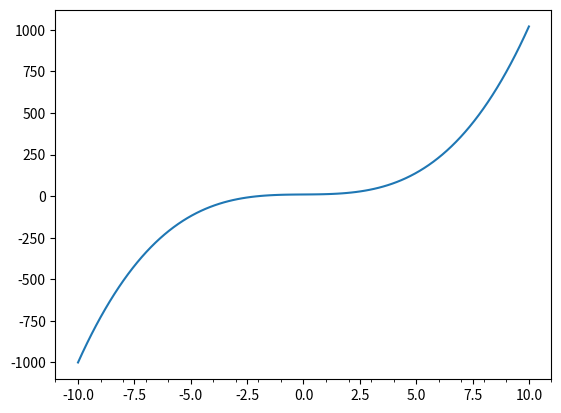

Here is the Python script that generated this plot: (Note: this script raises an exception after producing the figure.)
def phi_pol(xvals, theta):
    '''
    --------------------------------------------------------------------
    This function returns the value phi(x,theta) given x and theta,
    where phi(x,theta) = (x ** 3) + x + theta
    --------------------------------------------------------------------
    INPUTS:
    xvals = scalar or (N,) vector, value or values for x
    args  = length 1 tuple, (theta)
    
    OTHER FUNCTIONS AND FILES CALLED BY THIS FUNCTION: None
    
    OBJECTS CREATED WITHIN FUNCTION:
    theta = scalar, constant in the phi function
    phi   = scalar or (N,) vector, value of phi(xvals, theta)
    
    FILES CREATED BY THIS FUNCTION: None
    
    RETURNS: phi
    --------------------------------------------------------------------
    '''
    phi = (xvals ** 3) + xvals + theta
    
    return phi

import numpy as np
import matplotlib.pyplot as plt
from matplotlib.ticker import MultipleLocator
# This next command is specifically for Jupyter Notebook
%matplotlib notebook

theta = 10
xmin = -10
xmax = 10
N = 100
xvals = np.linspace(xmin, xmax, N)
phi_vals = phi_pol(xvals, theta)

# Plot the resulting phi values
fig, ax = plt.subplots()
plt.plot(xvals, phi_vals)
minorLocator = MultipleLocator(1)
ax.xaxis.set_minor_locator(minorLocator)
plt.grid(b=True, which='major', color='0.65', linestyle='-')
plt.title('Phi function for theta=10 and x=[-10,10]', fontsize=20)
plt.xlabel(r'$x$')
plt.ylabel(r'$\phi(x|\theta=10)$')

import scipy.optimize as opt

a =-5
b = 0

(xhat, result) = opt.bisect(phi_pol, a, b, args=(theta), full_output=True)

print('xhat: ', xhat)
print(result)

x_init = 10.0

xhat = opt.newton(phi_pol, x_init, args=(theta,))
print(xhat)

def get_ct(bt, btp1, rt, wt):
    '''
    --------------------------------------------------------------------
    This function returns the value of current period consumption given
    b_t, b_{t+1}, r_t, and w_t.
    --------------------------------------------------------------------
    INPUTS:
    bt   = scalar, current period savings
    btp1 = scalar, savings for next period
    rt   = scalar > 0, current period interest rate
    wt   = scalar > 0, current period wage
    
    OTHER FUNCTIONS AND FILES CALLED BY THIS FUNCTION: None
    
    OBJECTS CREATED WITHIN FUNCTION:
    ct = scalar, current period consumption
    
    FILES CREATED BY THIS FUNCTION: None
    
    RETURNS: ct
    --------------------------------------------------------------------
    '''
    ct = (1 + rt) * bt + wt - btp1
    
    return ct


def MU_stitch(ct, sigma):
    '''
    --------------------------------------------------------------------
    Generate marginal utility of consumption with CRRA consumption
    utility and stitched function at lower bound such that the new
    hybrid function is defined over all consumption on the real
    line but the function has similar properties to the Inada condition.

    u'(c) = c ** (-sigma) if c >= epsilon
          = g'(c) = 2 * b2 * c + b1 if c < epsilon

        such that g'(epsilon) = u'(epsilon)
        and g''(epsilon) = u''(epsilon)

        u(c) = (c ** (1 - sigma) - 1) / (1 - sigma)
        g(c) = b2 * (c ** 2) + b1 * c + b0
    --------------------------------------------------------------------
    INPUTS:
    ct    = scalar, current consumption
    sigma = scalar >= 1, coefficient of relative risk aversion for CRRA
            utility function: (c**(1-sigma) - 1) / (1 - sigma)

    OTHER FUNCTIONS AND FILES CALLED BY THIS FUNCTION: None

    OBJECTS CREATED WITHIN FUNCTION:
    epsilon  = scalar > 0, positive value close to zero
    c_cnstr  = boolean, =True if ct < epsilon
    b1       = scalar, intercept value in linear marginal utility
    b2       = scalar, slope coefficient in linear marginal utility
    MU_c     = scalar, marginal utility of consumption
    
    FILES CREATED BY THIS FUNCTION: None

    RETURNS: MU_c
    --------------------------------------------------------------------
    '''
    epsilon = 0.0001
    c_cnstr = ct < epsilon
    if c_cnstr:
        b2 = (-sigma * (epsilon ** (-sigma - 1))) / 2
        b1 = (epsilon ** (-sigma)) - 2 * b2 * epsilon
        MU_c = 2 * b2 * ct + b1
    else:
        MU_c = ct ** (-sigma)
    
    return MU_c


def get_EulErrs(bvec, *args):
    '''
    --------------------------------------------------------------------
    INPUTS:
    bvec = (2,) vector, values for lifetime savings (b2, b3)
    args = length 7 tuple, (r2, r3, w1, w2, w3, beta, sigma)
    
    OTHER FUNCTIONS AND FILES CALLED BY THIS FUNCTION:
        get_ct()
        MU_stitch()
    
    OBJECTS CREATED WITHIN FUNCTION:
    r2    = scalar > 0, interest rate in period 2
    r3    = scalar > 0, interest rate in period 3
    w1    = scalar > 0, wage in period 1
    w2    = scalar > 0, wage in period 2
    w3    = scalar > 0, wage in period 3
    beta  = scalar in (0, 1), discount factor
    sigma = scalar >= 1, coefficient of relative risk aversion
    c1    = scalar, consumption in period 1
    c2    = scalar, consumption in period 2
    c3    = scalar, consumption in period 3
    MU_c1 = scalar > 0, marginal utility of consumption in period 1
    MU_c2 = scalar > 0, marginal utility of consumption in period 2
    MU_c3 = scalar > 0, marginal utility of consumption in period 3
    err1  = scalar, Euler error for savings decision b2
    err2  = scalar, Euler error for savings decision b3
    err_vec = (2,) vector, Euler errors from two Euler equations
    
    FILES CREATED BY THIS FUNCTION: None
    
    RETURNS: err_vec
    --------------------------------------------------------------------
    '''
    b2, b3 = bvec
    r2, r3, w1, w2, w3, beta, sigma = args
    c1 = get_ct(0.0, b2, 0.0, w1)
    c2 = get_ct(b2, b3, r2, w2)
    c3 = get_ct(b3, 0.0, r3, w3)
    MU_c1 = MU_stitch(c1, sigma)
    MU_c2 = MU_stitch(c2, sigma)
    MU_c3 = MU_stitch(c3, sigma)
    err1 = MU_c1 - beta * (1 + r2) * MU_c2
    err2 = MU_c2 - beta * (1 + r3) * MU_c3
    err_vec = np.array([err1, err2])
    
    return err_vec

# Declare parameter values and exogenous variable values
beta = 0.96 ** (80 / 3)
sigma = 2.1
r2 = 0.6
r3 = 0.7
w1 = 0.5
w2 = 0.5
w3 = 0.5

# Make initial guess for solution of savings values. Note that these
# two guesses must be feasible and not violate c_t > 0 for all t
b2_init = 0.05
b3_init = 0.10
b_init = np.array([b2_init, b3_init])
b_args = (r2, r3, w1, w2, w3, beta, sigma)
b_result = opt.root(get_EulErrs, b_init, args=(b_args))
print(b_result)
print('Roots: ', b_result.x)